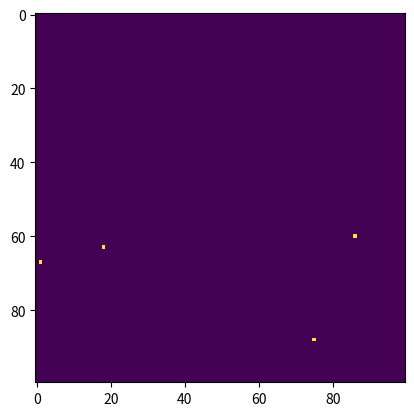

Generate this figure with matplotlib:
import numpy as np
import matplotlib.pyplot as plt
import math
import matplotlib.animation as anim

N=100 #taille de la région étudiée (côté en m, donc 1 hectare)
Nb_ruches=4 #nombre de  ruches
Liste_ruches=[] #liste des coordonnées de chaque rûche
for i in range(Nb_ruches):
    x=np.random.choice(N)
    x0 = x % N
    y=np.random.choice(N)
    y0 = y % N              #coordonnées de la rûche
    Liste_ruches.append((x0,y0))
Info_ruches=[] #Toutes les informations sur chaque ruche
Nb_abeilles=70000 #nombre initial d'abeilles dans la ruche
Nb_ab_dedans=Nb_abeilles #nombre d'abeiles dans la rûche
Nb_but_dehors=0  #nombre de butineuses hors de la ruche
reperage=0 #nombre de zones florales découvertes
liste_reper=[] #liste des zones florales découvertes
distance=0 #distance initiale du repérage par rapport à la ruche
Nb_zones=8 #nombre de zones florales à découvrir
Arrivée=0 #0 signifie que les butineuses partent, 1 qu'elles butinent et 2 qu'elles rentrent à la rûche et 3 qu'elles sont dans la rûche
Nb_groupes=0 #nombre de groupe de butineuses
T_groupe=0 #Taille des groupes de butineuses
Liste_direct=[] #Liste des directions à prendre pour aller vers une fleur
Temps_recolte_passe=0 #temps réellement passé par les butineuses sur les fleurs actuellement
for i in Liste_ruches:
    x0,y0=i
    Info_ruches.append((x0,y0,Nb_abeilles,Nb_ab_dedans,Nb_but_dehors,reperage,liste_reper,distance,Nb_zones,Arrivée,Nb_groupes,T_groupe,Liste_direct,Temps_recolte_passe))
nb_steps=5000 #nombre d'images total
Nb_zone_fleur= 1200 #nombre de zones florales
liste_zone_fleur=[] #liste des coordonnées des zones florales
while len(liste_zone_fleur)<Nb_zone_fleur:
    x=np.random.choice(N)
    x1 = x % N
    y=np.random.choice(N)
    y1 = y % N
    if (x1,y1) not in liste_zone_fleur and (x1,y1) not in Liste_ruches:
        liste_zone_fleur.append((x1,y1))
taux_nat=217 #nombre de secondes avant une naissance
s=0 #nombre de secondes écoulées modulo taux_nat
Temps_interrecolte=7200 #nombre de secondes entre chaque récolte
Temps_recolte=600 #temps à butiner




terrain=np.zeros([N,N])

for k in Info_ruches:
    x0,y0,Nb_abeilles,_,_,_,_,_,_,_,_,_,_,_=k
    terrain[x0][y0]=Nb_abeilles


results=[]
results.append(terrain.copy())

def simulation():
    global s
    global Temps_recolte
    global Temps_interrecolte
    global Info_ruches

    for i in range(nb_steps):
    
        s=s+1
        Info_ruches_copy=[]
        for k in Info_ruches:
            x0, y0, Nb_abeilles, Nb_ab_dedans, Nb_but_dehors, reperage, liste_reper, distance, Nb_zones, Arrivée, Nb_groupes, T_groupe, Liste_direct, Temps_recolte_passe=k


            if s/taux_nat==int(s/taux_nat):                 #naissance d'une abeille
                Nb_abeilles=Nb_abeilles+1
                Nb_ab_dedans=Nb_ab_dedans+1
                terrain[x0][y0]=Nb_ab_dedans
            if reperage<Nb_zones:
                liste_repera=liste_reper.copy()
                distance=distance+1
                for j in range(-distance,distance+1):
                    for k in range(-distance,distance+1):               #zone de repérage carrée autour de la ruche
                        if j==-distance or j==distance or k==-distance or k==distance: #zone encore inexplorée
                            if (j+x0,k+y0) in liste_zone_fleur:
                                reperage=reperage+1
                                liste_repera.append((j+x0,k+y0))
                liste_reper=liste_repera.copy()
            if reperage>=Nb_zones:
            
                if Nb_but_dehors==0 and Arrivée==0:
                    Nb_butineuses=abs(Nb_abeilles/2)
                    Nb_groupes=reperage #nombre de groupe de butineuses
                    T_groupe=abs(Nb_butineuses/Nb_groupes) #nombre d'abeilles dans un groupe
                    Liste_direct=[] #liste des directions pour chaque groupe
                    for k in range(Nb_groupes):
                        Liste_direct.append(((x0,y0),liste_reper[k]))
                    Nb_but_dehors=Nb_butineuses
                    Nb_ab_dedans=Nb_ab_dedans-Nb_but_dehors
                
                elif Nb_but_dehors!=0:
                    if Arrivée==0:
                        Liste_dir=[]
                        for k in Liste_direct:
                            (a,b), (c,d)= k
                            if (a,b)!=(c,d):
                                terrain[a][b]=terrain[a][b]-T_groupe
                                action=0
                                while action!=2 and (a,b)!=(c,d):
                                    if abs(a-c)>abs(b-d):
                                        if a-c>0:
                                            a=a-1
                                        elif a-c<0:
                                            a=a+1
                                    elif abs(a-c)<abs(b-d):
                                        if b-d>0:
                                            b=b-1
                                        elif b-d<0:
                                            b=b+1
                                    elif abs(a-c)==abs(b-d):
                                        if a-c<0 and b-d<0:
                                            a=a+1
                                            b=b+1
                                        elif a-c<0 and b-d>0:
                                            a=a+1
                                            b=b-1
                                        elif a-c>0 and b-d>0:
                                            a=a-1
                                            b=b-1
                                        elif a-c>0 and b-d<0:
                                            a=a-1
                                            b=b+1
                                    action=action+1
                                terrain[a][b]=terrain[a][b]+T_groupe
                            Liste_dir.append(((a,b),(c,d)))
                        Liste_direct=Liste_dir.copy()
                        valid=0 #permet de vérifier si toutes les abeilles sont arrivées à destination
                        for k in Liste_direct:
                            (a,b),(c,d)=k
                            if (a,b)==(c,d):
                                valid=valid+1
                        if valid == len(Liste_direct): 
                            Arrivée=1
                    elif Arrivée==1:
                        Temps_recolte_passe=Temps_recolte_passe+1
                        if Temps_recolte_passe==Temps_recolte:
                            Temps_recolte_passe=0
                            Arrivée=2
                            Liste_dir=[]
                            for k in Liste_direct:
                                (a,b),(c,d)=k
                                Liste_dir.append(((a,b),(x0,y0)))
                            Liste_direct=Liste_dir.copy()
                    elif Arrivée==2:
                        Liste_dir=[]
                        for k in Liste_direct:
                            (a,b), (c,d)= k
                            if (a,b)!=(c,d):
                                terrain[a][b]=terrain[a][b]-T_groupe
                                action=0
                                while action!=2 and (a,b)!=(c,d):
                                    if abs(a-c)>abs(b-d):
                                        if a-c>0:
                                            a=a-1
                                        elif a-c<0:
                                            a=a+1
                                    elif abs(a-c)<abs(b-d):
                                        if b-d>0:
                                            b=b-1
                                        elif b-d<0:
                                            b=b+1
                                    elif abs(a-c)==abs(b-d):
                                        if a-c<0 and b-d<0:
                                            a=a+1
                                            b=b+1
                                        elif a-c<0 and b-d>0:
                                            a=a+1
                                            b=b-1
                                        elif a-c>0 and b-d>0:
                                            a=a-1
                                            b=b-1
                                        elif a-c>0 and b-d<0:
                                            a=a-1
                                            b=b+1
                                    action=action+1
                                terrain[a][b]=terrain[a][b]+T_groupe
                            Liste_dir.append(((a,b),(c,d)))
                        Liste_direct=Liste_dir.copy()
                        valid=0 #permet de vérifier si toutes les abeilles sont arrivées à destination
                        for k in Liste_direct:
                            (a,b),(c,d)=k
                            if (a,b)==(c,d):
                                valid=valid+1
                        if valid == len(Liste_direct):
                            Arrivée=3
                            Nb_ab_dedans=Nb_ab_dedans+Nb_but_dehors
                            Nb_but_dehors=0
                elif Arrivée==3 and Nb_but_dehors==0:
                    Temps_recolte_passe=Temps_recolte_passe+1
                    if Temps_recolte_passe==Temps_interrecolte:
                        Temps_recolte_passe=0
                        Arrivée=0
                
                    
            Info_ruches_copy.append((x0,y0,Nb_abeilles,Nb_ab_dedans,Nb_but_dehors,reperage,liste_reper,distance,Nb_zones,Arrivée,Nb_groupes,T_groupe,Liste_direct,Temps_recolte_passe))
        Info_ruches=Info_ruches_copy.copy()
        results.append(terrain.copy())
    return(results)
 
results=simulation()

    
fig = plt.figure()

# results[i] contient l'état au pas de temps i sous forme de matrice
im = plt.imshow(results[0], animated=True)

def updatefig(i):

    im.set_array(results[i+1])
    
    return im,

ani = anim.FuncAnimation(fig, updatefig, frames=1000, interval=50, blit=True)

plt.show()

